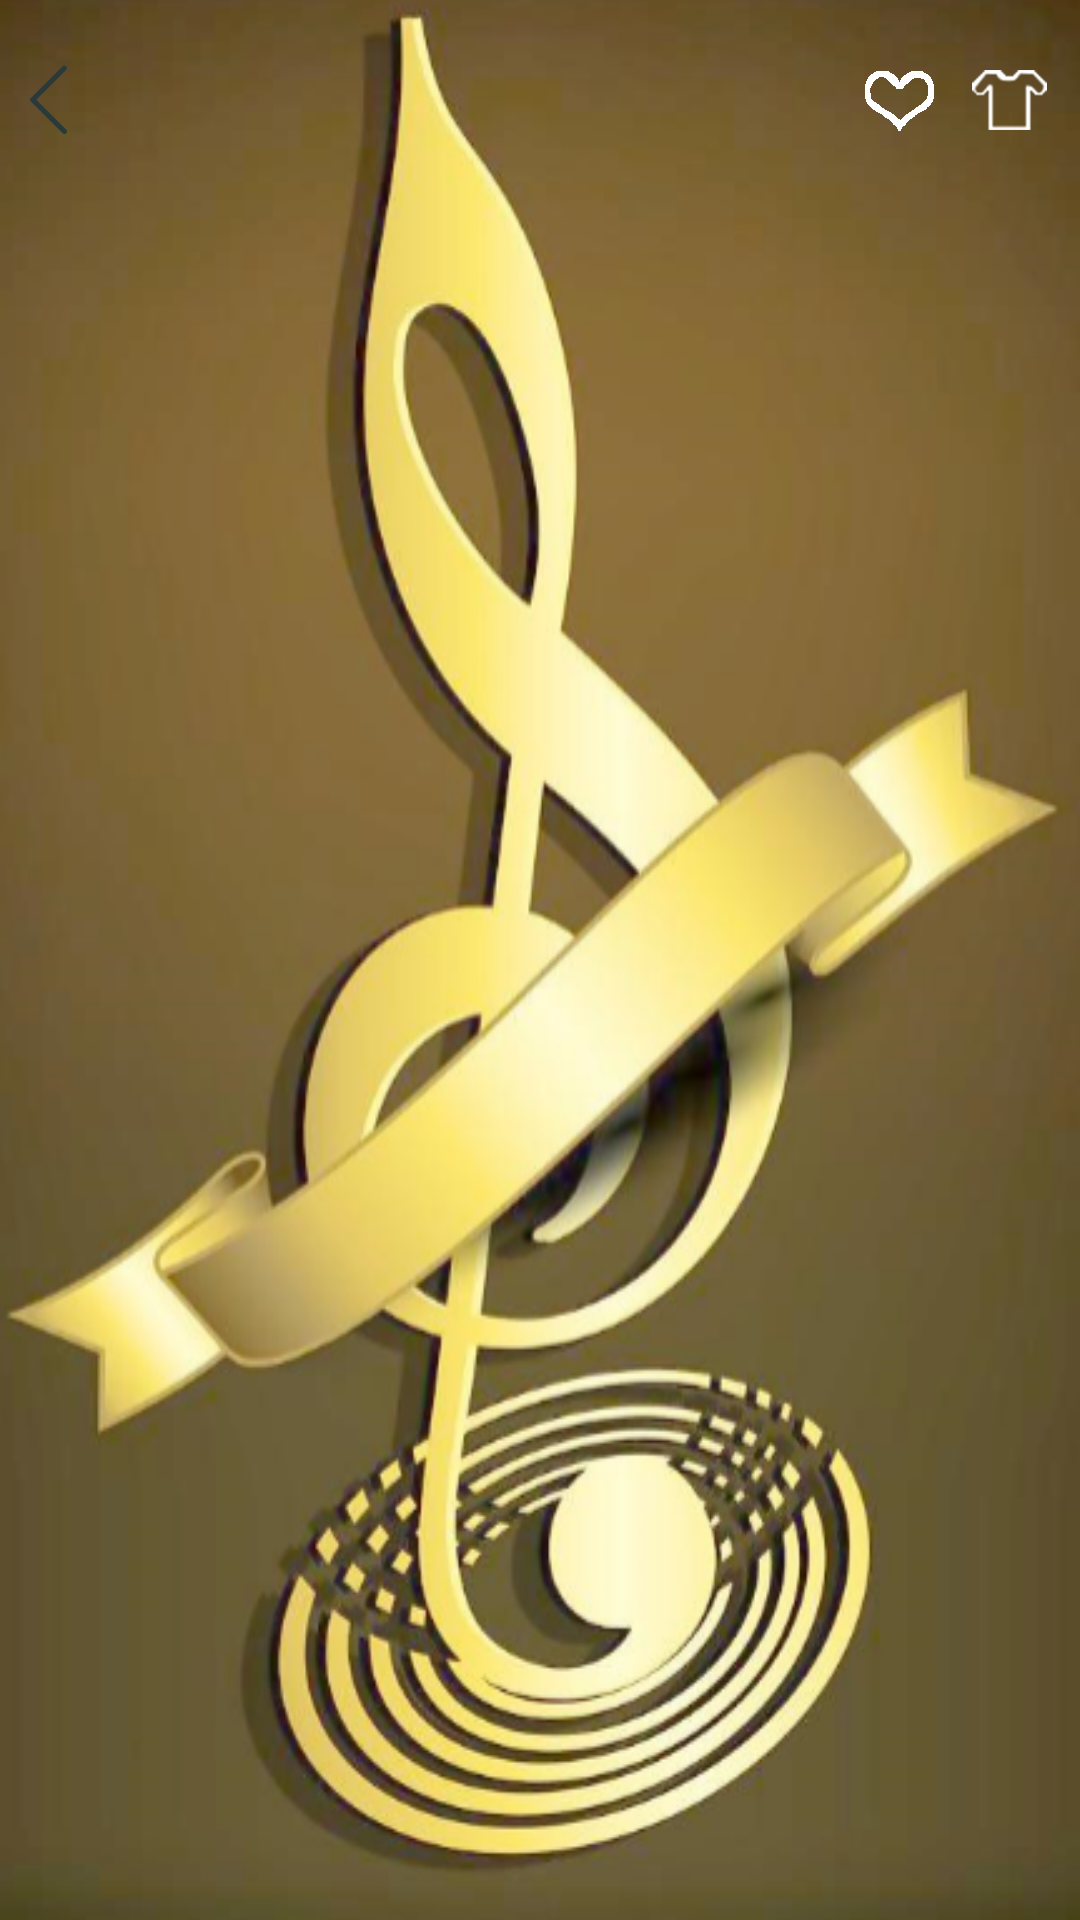

Android layout source for this screen:
<!-- AndroidManifest.xml: application theme AppTheme -->
<!-- res/layout/fragment_lrc.xml -->
<?xml version="1.0" encoding="utf-8"?>
<LinearLayout xmlns:android="http://schemas.android.com/apk/res/android"
    xmlns:tools="http://schemas.android.com/tools"
    android:orientation="vertical"
    android:background="@mipmap/lrc_background"
    android:layout_width="match_parent"
    android:layout_height="match_parent">
    <LinearLayout android:gravity="center_vertical"
        android:orientation="horizontal"
        android:fitsSystemWindows="true"
        android:clipToPadding="true"
        android:paddingTop="5dp"
        android:layout_width="match_parent"
        android:layout_height="wrap_content">
        <ImageView android:id="@+id/lrc_action_back"
            android:paddingLeft="10dp"
            android:src="@drawable/back_button_selector"
            android:layout_width="wrap_content"
            android:layout_height="wrap_content" />
        <LinearLayout android:orientation="vertical"
            android:paddingLeft="15dp"
            android:layout_gravity="center_vertical"
            android:layout_toRightOf="@+id/lrc_action_back"
            android:layout_weight="1"
            android:layout_width="0dp"
            android:layout_height="wrap_content">
            <TextView android:singleLine="true"
                android:id="@+id/lrc_action_title"
                style="@style/large_font_white"
                tools:text="Sparks Fly"
                android:layout_width="wrap_content"
                android:layout_height="wrap_content" />
            <TextView android:id="@+id/lrc_action_artist"
                android:singleLine="true"
                style="@style/mid_font_white"
                tools:text="Taylor Swift"
                android:layout_width="wrap_content"
                android:layout_height="wrap_content" />
        </LinearLayout>
        <ImageView android:id="@+id/lrc_action_collection"
            android:paddingLeft="15dp"
            android:layout_gravity="right|center_vertical"
            android:src="@mipmap/collection_false"
            android:layout_width="wrap_content"
            android:layout_height="wrap_content" />
        <ImageView android:id="@+id/lrc_action_changeskin"
            android:paddingLeft="10dp"
            android:paddingRight="10dp"
            android:layout_gravity="right|center_vertical"
            android:src="@mipmap/change_skin"
            android:layout_width="wrap_content"
            android:layout_height="wrap_content" />
    </LinearLayout>
    <android.support.v4.view.ViewPager
        android:id="@+id/vp_lrc"
        android:layout_width="match_parent"
        android:layout_height="match_parent">

    </android.support.v4.view.ViewPager>
    
        
        
        
</LinearLayout>
<!-- resources referenced by this layout -->
<resources>
  <!-- drawable back_button_selector (drawable) -->
  <?xml version="1.0" encoding="utf-8"?>
  <selector xmlns:android="http://schemas.android.com/apk/res/android">
      <item android:state_pressed="true" android:drawable="@mipmap/btn_back_pressed"></item>
      <item android:state_pressed="false" android:drawable="@mipmap/btn_back_default"></item>
  </selector>
  <!-- mipmap change_skin: png bitmap (mipmap-xxhdpi, 4678 bytes) -->
  <!-- mipmap collection_false: png bitmap (mipmap-xxhdpi, 3264 bytes) -->
  <!-- mipmap lrc_background: png bitmap (mipmap-xxhdpi, 208258 bytes) -->
  <style name="large_font_white">
          <item name="android:textSize">24sp</item>
          <item name="android:textColor">@color/white</item>
      </style>
  <style name="mid_font_white">
          <item name="android:textSize">18sp</item>
          <item name="android:textColor">@color/white</item>
      </style>
  <style name="AppTheme" parent="Theme.AppCompat.Light.DarkActionBar">
          
      </style>
  <color name="white">#FFFFFFFF</color>
</resources>
